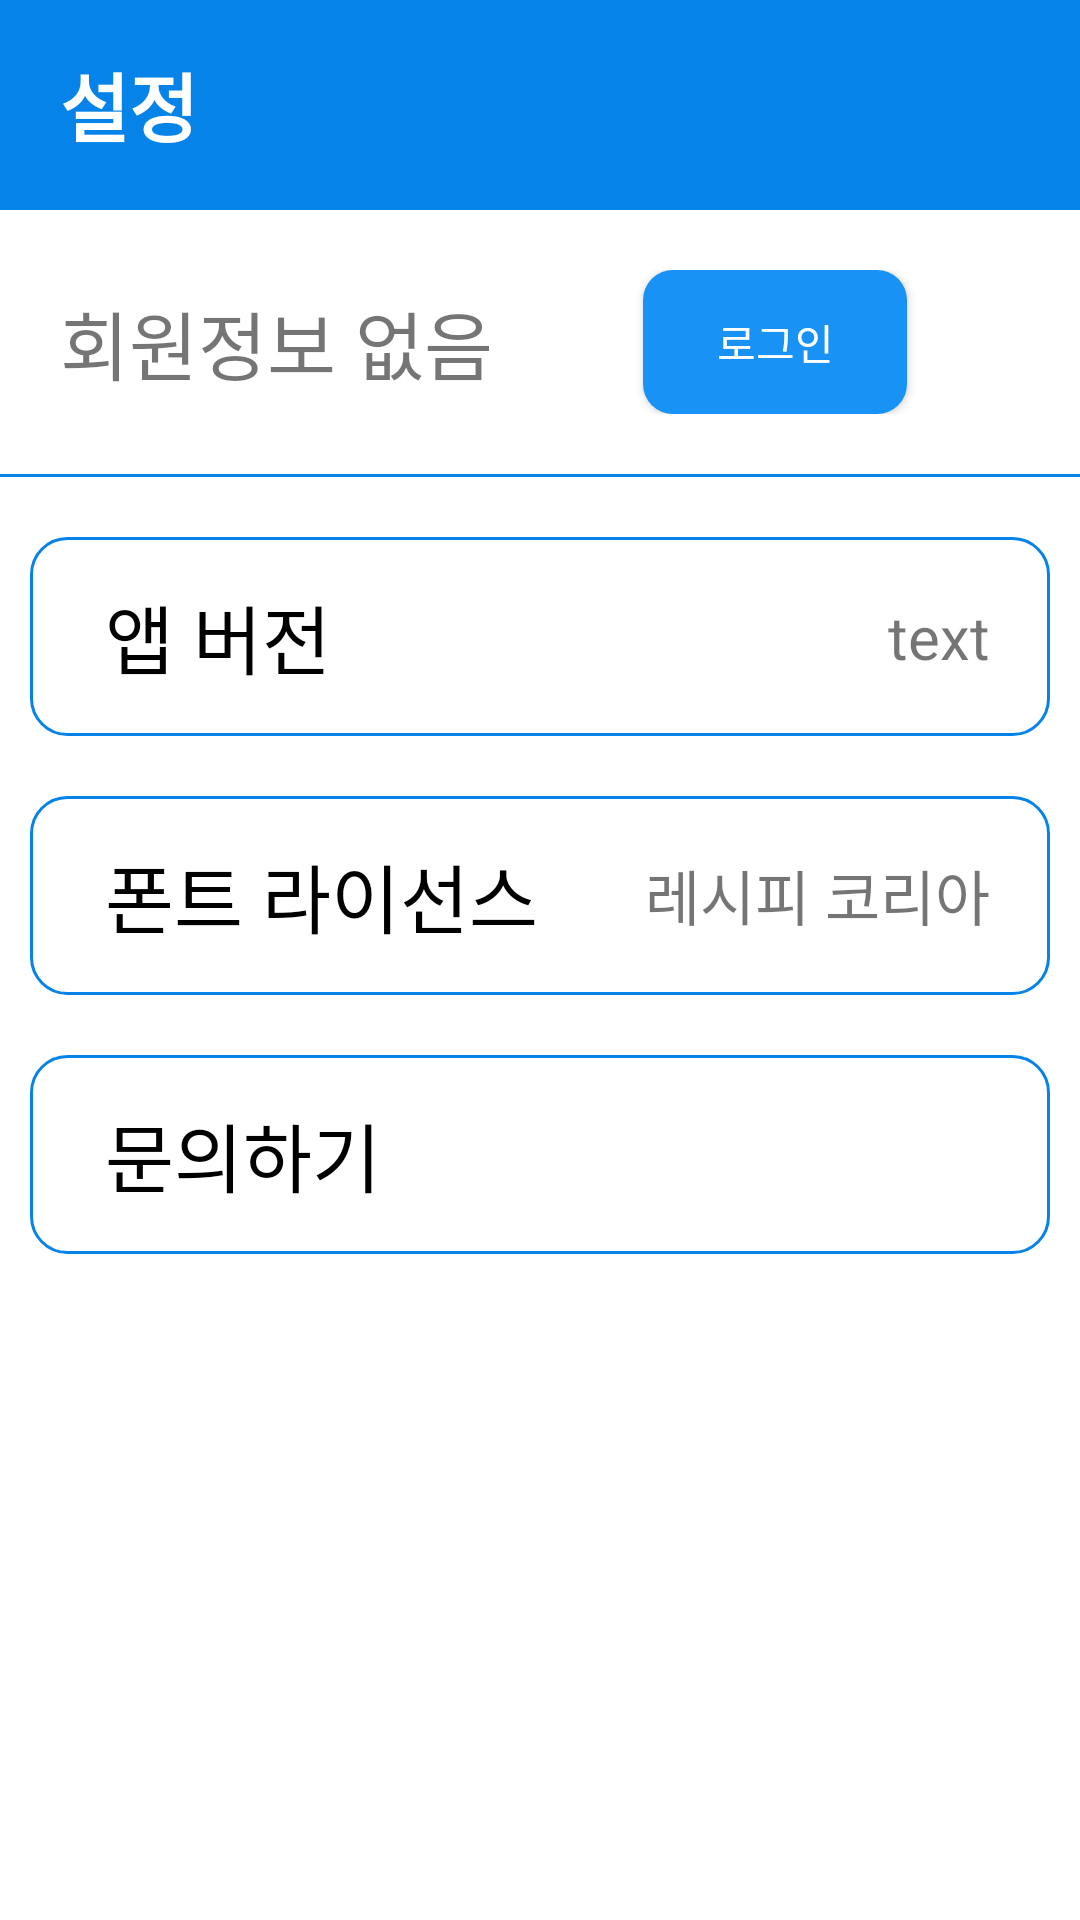

Produce the Android XML layout that renders to this screen, including the resource entries it uses.
<!-- AndroidManifest.xml: application theme AppTheme -->
<!-- res/layout/frag_set.xml -->
<?xml version="1.0" encoding="utf-8"?>
<LinearLayout
    xmlns:android="http://schemas.android.com/apk/res/android" android:layout_width="match_parent"
    android:orientation="vertical"
    android:layout_height="match_parent">
    <RelativeLayout
        android:background="@color/blue"
        android:layout_width="match_parent"
        android:layout_height="70dp">
        <TextView
            android:layout_width="wrap_content"
            android:layout_height="wrap_content"
            android:text="설정"
            android:textColor="#ffffff"
            android:textSize="25dp"
            android:layout_marginLeft="20dp"
            android:textStyle="bold"
            android:layout_centerInParent="true"
            android:layout_alignParentLeft="true"/>
    </RelativeLayout>
    <LinearLayout
        android:layout_width="match_parent"
        android:layout_height="wrap_content"
        android:gravity="left"
        android:layout_marginTop="20dp"
        android:layout_marginLeft="20dp"
        android:orientation="horizontal">
        <TextView
            android:id="@+id/tv_ui"
            android:textSize="25dp"
            android:layout_width="wrap_content"
            android:layout_height="wrap_content"
            android:layout_marginTop="5dp"
            android:text="회원정보 없음"/>
        <androidx.appcompat.widget.AppCompatButton
            android:id="@+id/btn_ui"
            android:layout_marginLeft="50dp"
            android:layout_width="wrap_content"
            android:textColor="#fff"
            android:background="@drawable/btn_shape"
            android:layout_height="wrap_content"
            android:text="로그인"/>
    </LinearLayout>
    <View
        android:layout_width="match_parent"
        android:layout_marginTop="20dp"
        android:layout_height="1dp"
        android:background="@color/blue"/>
    <RelativeLayout
        android:layout_marginTop="20dp"
        android:layout_width="match_parent"
        android:background="@drawable/ed_shape"
        android:padding="15dp"
        android:layout_marginRight="10dp"
        android:layout_marginLeft="10dp"
        android:layout_height="wrap_content">
        <TextView
            android:layout_width="wrap_content"
            android:layout_height="wrap_content"
            android:text="앱 버전"
            android:textColor="#000"
            android:textSize="25dp"
            android:layout_marginLeft="10dp"
            android:layout_centerInParent="true"
            android:layout_alignParentLeft="true"/>
        <TextView
            android:id="@+id/s_v_v"
            android:layout_width="wrap_content"
            android:layout_height="wrap_content"
            android:text="text"
            android:textSize="20dp"
            android:layout_marginRight="5dp"
            android:layout_alignParentRight="true"
            android:layout_centerInParent="true"/>
    </RelativeLayout>

    <RelativeLayout
        android:layout_marginTop="20dp"
        android:background="@drawable/ed_shape"
        android:padding="15dp"
        android:layout_marginRight="10dp"
        android:layout_marginLeft="10dp"
        android:layout_width="match_parent"
        android:layout_height="wrap_content">
        <TextView
            android:layout_width="wrap_content"
            android:layout_height="wrap_content"
            android:text="폰트 라이선스"
            android:textColor="#000"
            android:textSize="25dp"
            android:layout_marginLeft="10dp"
            android:layout_centerInParent="true"
            android:layout_alignParentLeft="true"/>
        <TextView
            android:layout_width="wrap_content"
            android:layout_height="wrap_content"
            android:text="레시피 코리아"
            android:textSize="20dp"
            android:layout_marginRight="5dp"
            android:layout_alignParentRight="true"
            android:layout_centerInParent="true"/>
    </RelativeLayout>
    <RelativeLayout
        android:layout_marginTop="20dp"
        android:background="@drawable/ed_shape"
        android:padding="15dp"
        android:layout_marginRight="10dp"
        android:layout_marginLeft="10dp"
        android:layout_width="match_parent"
        android:id="@+id/s_q"
        android:layout_height="wrap_content">
        <TextView
            android:layout_width="wrap_content"
            android:layout_height="wrap_content"
            android:text="문의하기"
            android:textColor="#000"
            android:textSize="25dp"
            android:layout_marginLeft="10dp"
            android:layout_centerInParent="true"
            android:layout_alignParentLeft="true"/>
    </RelativeLayout>
</LinearLayout>
<!-- resources referenced by this layout -->
<resources>
  <color name="blue">#0683E8</color>
  <!-- drawable btn_shape (drawable) -->
  <shape xmlns:android="http://schemas.android.com/apk/res/android" >
  
      <solid android:color="#1892F4" /> //배경색
  
  
      <corners
          android:topLeftRadius="10dp"
          android:topRightRadius="10dp"
          android:bottomLeftRadius="10dp"
          android:bottomRightRadius="10dp"  /> // 선 휘는각도
      />
  
  </shape>
  <!-- drawable ed_shape (drawable) -->
  <layer-list xmlns:android="http://schemas.android.com/apk/res/android"
      android:layout_height="wrap_content"
      android:layout_width="wrap_content">
      <item>
          
          <shape android:shape="rectangle">
              
              <corners android:radius="12dp" />
              
              <solid android:color="#fff" />
              
              <stroke android:width="1dp" android:color="@color/blue"/>
          </shape>
      </item>
  </layer-list>
  <style name="AppTheme" parent="Theme.MaterialComponents.DayNight.DarkActionBar">
          
          <item name="colorPrimary">@color/purple_500</item>
          <item name="colorPrimaryVariant">@color/black</item>
          <item name="colorOnPrimary">@color/white</item>
          <item name="windowActionBar">false</item>
          <item name="windowNoTitle">true</item>
          
          <item name="colorSecondary">@color/teal_200</item>
          <item name="colorSecondaryVariant">@color/teal_700</item>
          <item name="colorOnSecondary">@color/black</item>
          
          <item name="android:statusBarColor" tools:targetApi="l">?attr/colorPrimaryVariant</item>
          
      </style>
  <color name="purple_500">#FF6200EE</color>
  <color name="black">#FF000000</color>
  <color name="white">#FFFFFFFF</color>
  <color name="teal_200">#FF03DAC5</color>
  <color name="teal_700">#FF018786</color>
</resources>
